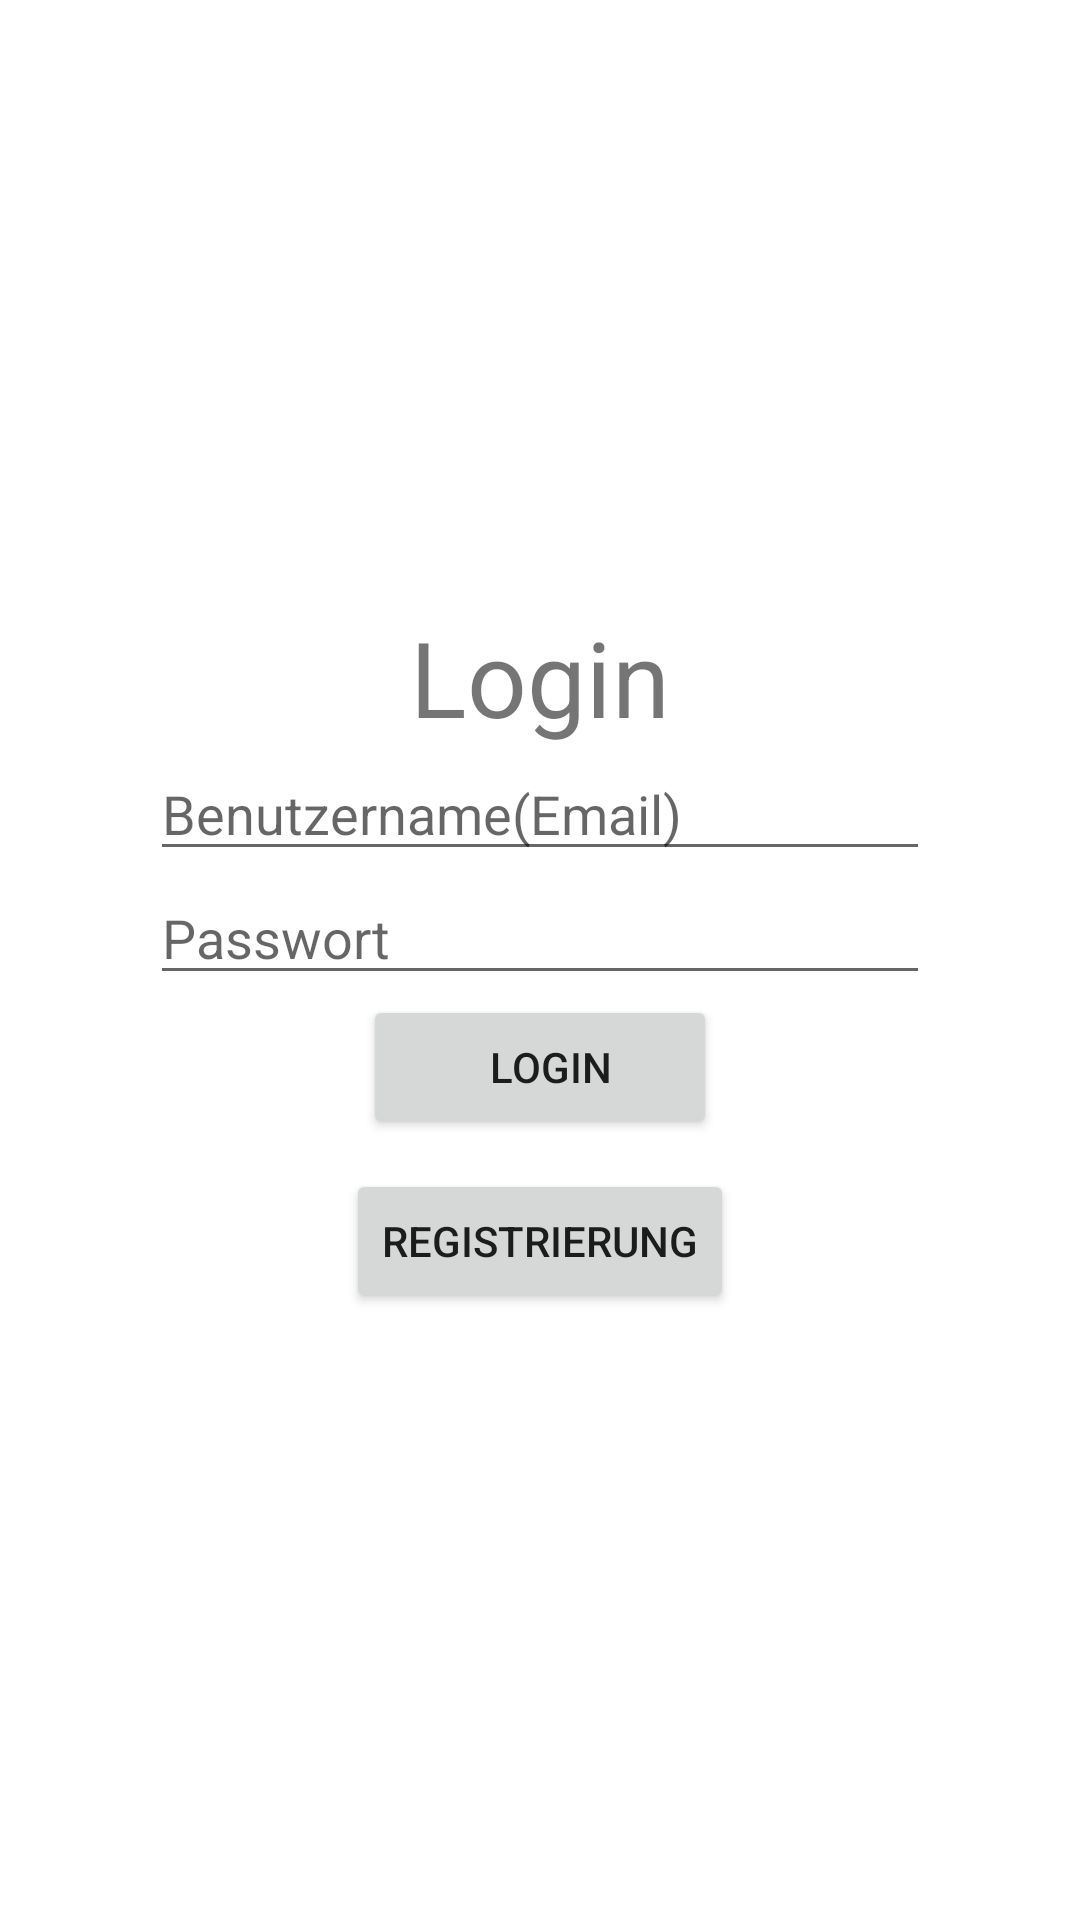

The Android layout XML behind this screen, and the referenced resources:
<!-- AndroidManifest.xml: application theme Theme.AppEntwicklungAbgabe -->
<!-- res/layout/activity_main.xml -->
<?xml version="1.0" encoding="utf-8"?>
<LinearLayout xmlns:android="http://schemas.android.com/apk/res/android"
    xmlns:app="http://schemas.android.com/apk/res-auto"
    xmlns:tools="http://schemas.android.com/tools"
    android:layout_width="match_parent"
    android:orientation="vertical"
    android:gravity="center"
    android:layout_height="match_parent"
    android:name=".MainActivity"
    android:padding="50sp">

    <TextView
        android:text="Login"
        android:textSize="35sp"
        android:layout_width="wrap_content"
        android:layout_height="wrap_content"
        android:textAlignment="center"
        />
    <com.google.android.material.textfield.TextInputEditText
        android:id="@+id/usernameLog"
        android:layout_width="match_parent"
        android:layout_height="wrap_content"
        android:hint="Benutzername(Email)"
        android:textAlignment="center"/>

    <com.google.android.material.textfield.TextInputEditText
        android:id="@+id/passwortLog"
        android:inputType="textPassword"
        android:layout_width="match_parent"
        android:layout_height="wrap_content"
        android:hint="Passwort"
        android:textAlignment="center"
        />
    <Button
        android:id="@+id/login"
        android:layout_width="wrap_content"
        android:layout_height="wrap_content"
        android:text="         Login       "/>
    <Button
        android:layout_marginTop="10sp"
        android:id="@+id/registerBut"
        android:layout_width="wrap_content"
        android:layout_height="wrap_content"
        android:text="Registrierung"/>
</LinearLayout>
<!-- resources referenced by this layout -->
<resources>
  <style name="Theme.AppEntwicklungAbgabe" parent="Theme.MaterialComponents.DayNight.DarkActionBar">
          
          <item name="colorPrimary">@color/purple_500</item>
          <item name="colorPrimaryVariant">@color/purple_700</item>
          <item name="colorOnPrimary">@color/white</item>
          
          <item name="colorSecondary">@color/teal_200</item>
          <item name="colorSecondaryVariant">@color/teal_700</item>
          <item name="colorOnSecondary">@color/black</item>
          
          <item name="android:statusBarColor">?attr/colorPrimaryVariant</item>
          
      </style>
  <!-- not gathered from this repository: default colours our renderer supplied (Android Studio template values) -->
  <color name="purple_500">#FF6200EE</color>
  <color name="purple_700">#FF3700B3</color>
  <color name="teal_200">#FF03DAC5</color>
  <color name="teal_700">#FF018786</color>
  <color name="black">#FF000000</color>
  <color name="white">#FFFFFFFF</color>
</resources>
